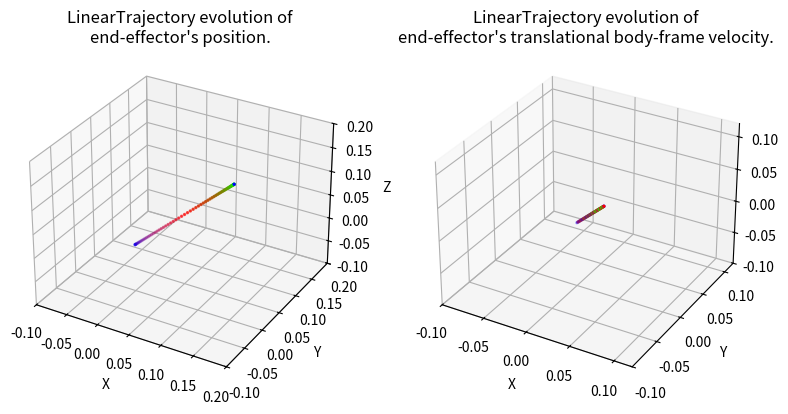

Write the Python code that produced this figure.
#!/usr/bin/env/python

import numpy as np
import matplotlib.pyplot as plt
import matplotlib.animation as animation
from mpl_toolkits.mplot3d import Axes3D

"""
Set of classes for defining SE(3) trajectories for the end effector of a robot 
manipulator
"""

class Trajectory:
    def __init__(self, total_time):
        """
        Parameters
        ----------
        total_time : float
        	desired duration of the trajectory in seconds 
        """
        self.total_time = total_time

    def target_pose(self, time):
        """
        Returns where the arm end effector should be at time t, in the form of a 
        7D vector [x, y, z, qx, qy, qz, qw]. i.e. the first three entries are 
        the desired end-effector position, and the last four entries are the 
        desired end-effector orientation as a quaternion, all written in the 
        world frame.

        Hint: The end-effector pose with the gripper pointing down corresponds 
        to the quaternion [0, 1, 0, 0]. 

        Parameters
        ----------
        time : float        
    
        Returns
        -------
        7x' :obj:`numpy.ndarray`
            desired configuration in workspace coordinates of the end effector
        """
        pass

    def target_velocity(self, time):
        """
        Returns the end effector's desired body-frame velocity at time t as a 6D
        twist. Note that this needs to be a rigid-body velocity, i.e. a member 
        of se(3) expressed as a 6D vector.

        The function get_g_matrix from utils may be useful to perform some frame
        transformations.

        Parameters
        ----------
        time : float

        Returns
        -------
        6x' :obj:`numpy.ndarray`
            desired body-frame velocity of the end effector
        """
        pass

    def display_trajectory(self, num_waypoints=67, show_animation=False, save_animation=False):
        """
        Displays the evolution of the trajectory's position and body velocity.

        Parameters
        ----------
        num_waypoints : int
            number of waypoints in the trajectory
        show_animation : bool
            if True, displays the animated trajectory
        save_animatioon : bool
            if True, saves a gif of the animated trajectory
        """
        trajectory_name = self.__class__.__name__
        times = np.linspace(0, self.total_time, num=num_waypoints)
        target_positions = np.vstack([self.target_pose(t)[:3] for t in times])
        target_velocities = np.vstack([self.target_velocity(t)[:3] for t in times])
        
        fig = plt.figure(figsize=plt.figaspect(0.5))
        colormap = plt.cm.brg(np.fmod(np.linspace(0, 1, num=num_waypoints), 1))

        # Position plot
        ax0 = fig.add_subplot(1, 2, 1, projection='3d')
        pos_boundaries = [[-2, 2],
                           [-2, 2],
                           [-2, 2]]
        pos_padding = [[-0.1, 0.1],
                        [-0.1, 0.1],
                        [-0.1, 0.1]]
        ax0.set_xlim3d([max(pos_boundaries[0][0], min(target_positions[:, 0]) + pos_padding[0][0]), 
                        min(pos_boundaries[0][1], max(target_positions[:, 0]) + pos_padding[0][1])])
        ax0.set_xlabel('X')
        ax0.set_ylim3d([max(pos_boundaries[1][0], min(target_positions[:, 1]) + pos_padding[1][0]), 
                        min(pos_boundaries[1][1], max(target_positions[:, 1]) + pos_padding[1][1])])
        ax0.set_ylabel('Y')
        ax0.set_zlim3d([max(pos_boundaries[2][0], min(target_positions[:, 2]) + pos_padding[2][0]), 
                        min(pos_boundaries[2][1], max(target_positions[:, 2]) + pos_padding[2][1])])
        ax0.set_zlabel('Z')
        ax0.set_title("%s evolution of\nend-effector's position." % trajectory_name)
        line0 = ax0.scatter(target_positions[:, 0], 
                        target_positions[:, 1], 
                        target_positions[:, 2], 
                        c=colormap,
                        s=2)

        # Velocity plot
        ax1 = fig.add_subplot(1, 2, 2, projection='3d')
        vel_boundaries = [[-2, 2],
                           [-2, 2],
                           [-2, 2]]
        vel_padding = [[-0.1, 0.1],
                        [-0.1, 0.1],
                        [-0.1, 0.1]]
        ax1.set_xlim3d([max(vel_boundaries[0][0], min(target_velocities[:, 0]) + vel_padding[0][0]), 
                        min(vel_boundaries[0][1], max(target_velocities[:, 0]) + vel_padding[0][1])])
        ax1.set_xlabel('X')
        ax1.set_ylim3d([max(vel_boundaries[1][0], min(target_velocities[:, 1]) + vel_padding[1][0]), 
                        min(vel_boundaries[1][1], max(target_velocities[:, 1]) + vel_padding[1][1])])
        ax1.set_ylabel('Y')
        ax1.set_zlim3d([max(vel_boundaries[2][0], min(target_velocities[:, 2]) + vel_padding[2][0]), 
                        min(vel_boundaries[2][1], max(target_velocities[:, 2]) + vel_padding[2][1])])
        ax1.set_zlabel('Z')
        ax1.set_title("%s evolution of\nend-effector's translational body-frame velocity." % trajectory_name)
        line1 = ax1.scatter(target_velocities[:, 0], 
                        target_velocities[:, 1], 
                        target_velocities[:, 2], 
                        c=colormap,
                        s=2)

        if show_animation or save_animation:
            def func(num, line):
                line[0]._offsets3d = target_positions[:num].T
                line[0]._facecolors = colormap[:num]
                line[1]._offsets3d = target_velocities[:num].T
                line[1]._facecolors = colormap[:num]
                return line

            # Creating the Animation object
            line_ani = animation.FuncAnimation(fig, func, frames=num_waypoints, 
                                                          fargs=([line0, line1],), 
                                                          interval=max(1, int(1000 * self.total_time / (num_waypoints - 1))), 
                                                          blit=False)
        plt.show()
        if save_animation:
            line_ani.save('%s.gif' % trajectory_name, writer='pillow', fps=60)
            print("Saved animation to %s.gif" % trajectory_name)

class LinearTrajectory(Trajectory):
    def __init__(self, start_position, goal_position, total_time):

        Trajectory.__init__(self, total_time)
        self.start_position = start_position
        self.goal_position = goal_position
        self.distance = self.goal_position - self.start_position
        self.acceleration = (self.distance * 4.0) / (self.total_time ** 2) # keep constant magnitude acceleration
        self.v_max = (self.total_time / 2.0) * self.acceleration # maximum velocity magnitude
        self.desired_orientation = np.array([0, 1, 0, 0])

    def target_pose(self, time):
        """
        Returns where the arm end effector should be at time t, in the form of a 
        7D vector [x, y, z, qx, qy, qz, qw]. i.e. the first three entries are 
        the desired end-effector position, and the last four entries are the 
        desired end-effector orientation as a quaternion, all written in the 
        world frame.

        Hint: The end-effector pose with the gripper pointing down corresponds 
        to the quaternion [0, 1, 0, 0]. 

        Parameters
        ----------
        time : float        
    
        Returns
        -------
        7x' :obj:`numpy.ndarray`
            desired configuration in workspace coordinates of the end effector
        """
        if time <= self.total_time / 2.0:
            # TODO: calculate the position of the end effector at time t, 
            # For the first half of the trajectory, maintain a constant acceleration
            pos = self.start_position + (.5)*self.acceleration*(time**2)
        else:
            # TODO: Calculate the position of the end effector at time t, 
            # For the second half of the trajectory, maintain a constant acceleration
            # Hint: Calculate the remaining distance to the goal position. 
            pos = (
                self.start_position + (self.goal_position - self.start_position) / 2
                + self.v_max * (time - self.total_time / 2)
                - 0.5 * self.acceleration * (time - self.total_time / 2)**2
            )
        return np.hstack((pos, self.desired_orientation))

    def target_velocity(self, time):
        """
        Returns the end effector's desired body-frame velocity at time t as a 6D
        twist. Note that this needs to be a rigid-body velocity, i.e. a member 
        of se(3) expressed as a 6D vector.

        The function get_g_matrix from utils may be useful to perform some frame
        transformations.

        Parameters
        ----------
        time : float

        Returns
        -------
        6x' :obj:`numpy.ndarray`
            desired body-frame velocity of the end effector
        """
        if time <= self.total_time / 2.0:
            # TODO: calculate velocity using the acceleration and time
            # For the first half of the trajectory, we maintain a constant acceleration
            linear_vel = self.acceleration*time
        else:
            # TODO: start slowing the velocity down from the maximum one
            # For the second half of the trajectory, maintain a constant deceleration
            linear_vel = self.v_max - (self.acceleration * (self.total_time - time))
        return np.hstack((linear_vel, np.zeros(3)))

class CircularTrajectory(Trajectory):
    def __init__(self, center_position, radius, total_time):
        Trajectory.__init__(self, total_time)
        self.center_position = center_position
        self.radius = radius
        self.angular_acceleration = (2 * np.pi * 4.0) / (self.total_time ** 2) # keep constant magnitude acceleration
        self.angular_v_max = (self.total_time / 2.0) * self.angular_acceleration # maximum velocity magnitude
        self.desired_orientation = np.array([0, 1, 0, 0])

    def target_pose(self, time):
        """
        Returns where the arm end effector should be at time t, in the form of a 
        7D vector [x, y, z, qx, qy, qz, qw]. i.e. the first three entries are 
        the desired end-effector position, and the last four entries are the 
        desired end-effector orientation as a quaternion, all written in the 
        world frame.

        Hint: The end-effector pose with the gripper pointing down corresponds 
        to the quaternion [0, 1, 0, 0]. 

        Parameters
        ----------
        time : float        
    
        Returns
        -------
        7x' :obj:`numpy.ndarray`
            desired configuration in workspace coordinates of the end effector
        """
        if time <= self.total_time / 2.0:
            # TODO: calculate the ANGLE of the end effector at time t, 
            # For the first half of the trajectory, maintain a constant acceleration
            theta = (.5)*self.angular_acceleration*(time**2)
        else:
            # TODO: Calculate the ANGLE of the end effector at time t, 
            # For the second half of the trajectory, maintain a constant acceleration
            # Hint: Calculate the remaining angle to the goal position. 
            theta = np.pi + self.angular_v_max*(time-self.total_time/2)- (.5)*self.angular_acceleration*((time - self.total_time/2)**2)

        pos_d = np.ndarray.flatten(self.center_position + self.radius * np.array([np.cos(theta), np.sin(theta), 0]))
        return np.hstack((pos_d, self.desired_orientation))


    def target_velocity(self, time):
        """
        Returns the end effector's desired body-frame velocity at time t as a 6D
        twist. Note that this needs to be a rigid-body velocity, i.e. a member 
        of se(3) expressed as a 6D vector.

        The function get_g_matrix from utils may be useful to perform some frame
        transformations.

        Parameters
        ----------
        time : float

        Returns
        -------
        6x' :obj:`numpy.ndarray`
            desired body-frame velocity of the end effector
        """
        if time <= self.total_time / 2.0:
            # TODO: calculate ANGULAR position and velocity using the acceleration and time
            # For the first half of the trajectory, we maintain a constant acceleration
            theta = (.5)*self.angular_acceleration*(time**2)
            print(theta)
            theta_dot = self.angular_acceleration*time
        else:
            # TODO: start slowing the ANGULAR velocity down from the maximum one
            # For the second half of the trajectory, maintain a constant deceleration     
            theta = np.pi + self.angular_v_max*(time-self.total_time/2)- (.5)*self.angular_acceleration*((time - self.total_time/2)**2)

            theta_dot = self.angular_v_max - self.angular_acceleration*(time - self.total_time/2)

        vel_d = np.ndarray.flatten(self.radius * theta_dot * np.array([-np.sin(theta), np.cos(theta), 0]))
        return np.hstack((vel_d, np.zeros(3)))

class SmoothTrajectory(Trajectory):
    """
    Smooth trajectory (fit a polynomial)
    """
    def __init__(self, start_position, goal_position, intermediate_positions, total_time):

        Trajectory.__init__(self, total_time)
        self.start_position = start_position
        self.goal_position = goal_position
        self.distance = self.goal_position - self.start_position
        self.acceleration = (self.distance * 4.0) / (self.total_time ** 2) # keep constant magnitude acceleration
        self.v_max = (self.total_time / 2.0) * self.acceleration # maximum velocity magnitude
        self.desired_orientation = np.array([0, 1, 0, 0])
        # TODO: implement intermediate positions to interpolate between
        self.intermediate_positions = goal_position

    def target_pose(self, time):
        """
        Returns where the arm end effector should be at time t, in the form of a 
        7D vector [x, y, z, qx, qy, qz, qw]. i.e. the first three entries are 
        the desired end-effector position, and the last four entries are the 
        desired end-effector orientation as a quaternion, all written in the 
        world frame.

        Hint: The end-effector pose with the gripper pointing down corresponds 
        to the quaternion [0, 1, 0, 0]. 

        Parameters
        ----------
        time : float        
    
        Returns
        -------
        7x' :obj:`numpy.ndarray`
            desired configuration in workspace coordinates of the end effector
        """
        # TODO: Modify to be a polynomial trajectory
        if time <= self.total_time / 2.0:
            # For the first half of the trajectory, maintain a constant acceleration
            pos = self.start_position + (.5)*self.acceleration*(time**2)
        else:
            # For the second half of the trajectory, maintain a constant acceleration
            # Hint: Calculate the remaining distance to the goal position. 
            pos = (
                self.start_position + (self.goal_position - self.start_position) / 2
                + self.v_max * (time - self.total_time / 2)
                - 0.5 * self.acceleration * (time - self.total_time / 2)**2
            )
        return np.hstack((pos, self.desired_orientation))

    def target_velocity(self, time):
        """
        Returns the end effector's desired body-frame velocity at time t as a 6D
        twist. Note that this needs to be a rigid-body velocity, i.e. a member 
        of se(3) expressed as a 6D vector.

        The function get_g_matrix from utils may be useful to perform some frame
        transformations.

        Parameters
        ----------
        time : float

        Returns
        -------
        6x' :obj:`numpy.ndarray`
            desired body-frame velocity of the end effector
        """
        # TODO: Modify to be a polynomial trajectory
        if time <= self.total_time / 2.0:
            # For the first half of the trajectory, we maintain a constant acceleration
            linear_vel = self.acceleration*time
        else:
            # For the second half of the trajectory, maintain a constant deceleration
            linear_vel = self.v_max - (self.acceleration * (self.total_time - time))
        return np.hstack((linear_vel, np.zeros(3)))

if __name__ == '__main__':
    """
    Run this file to visualize plots of your paths. Note: the provided function
    only visualizes the end effector position, not its orientation. Use the 
    animate function to visualize the full trajectory in a 3D plot.
    """

    path = LinearTrajectory(np.array([0, 0, 0]), np.array([.1, .1, .1]), 10)
    # path = CircularTrajectory(np.array([0.2, 0.4, 0.6]), .3, 10)
    path.display_trajectory()
